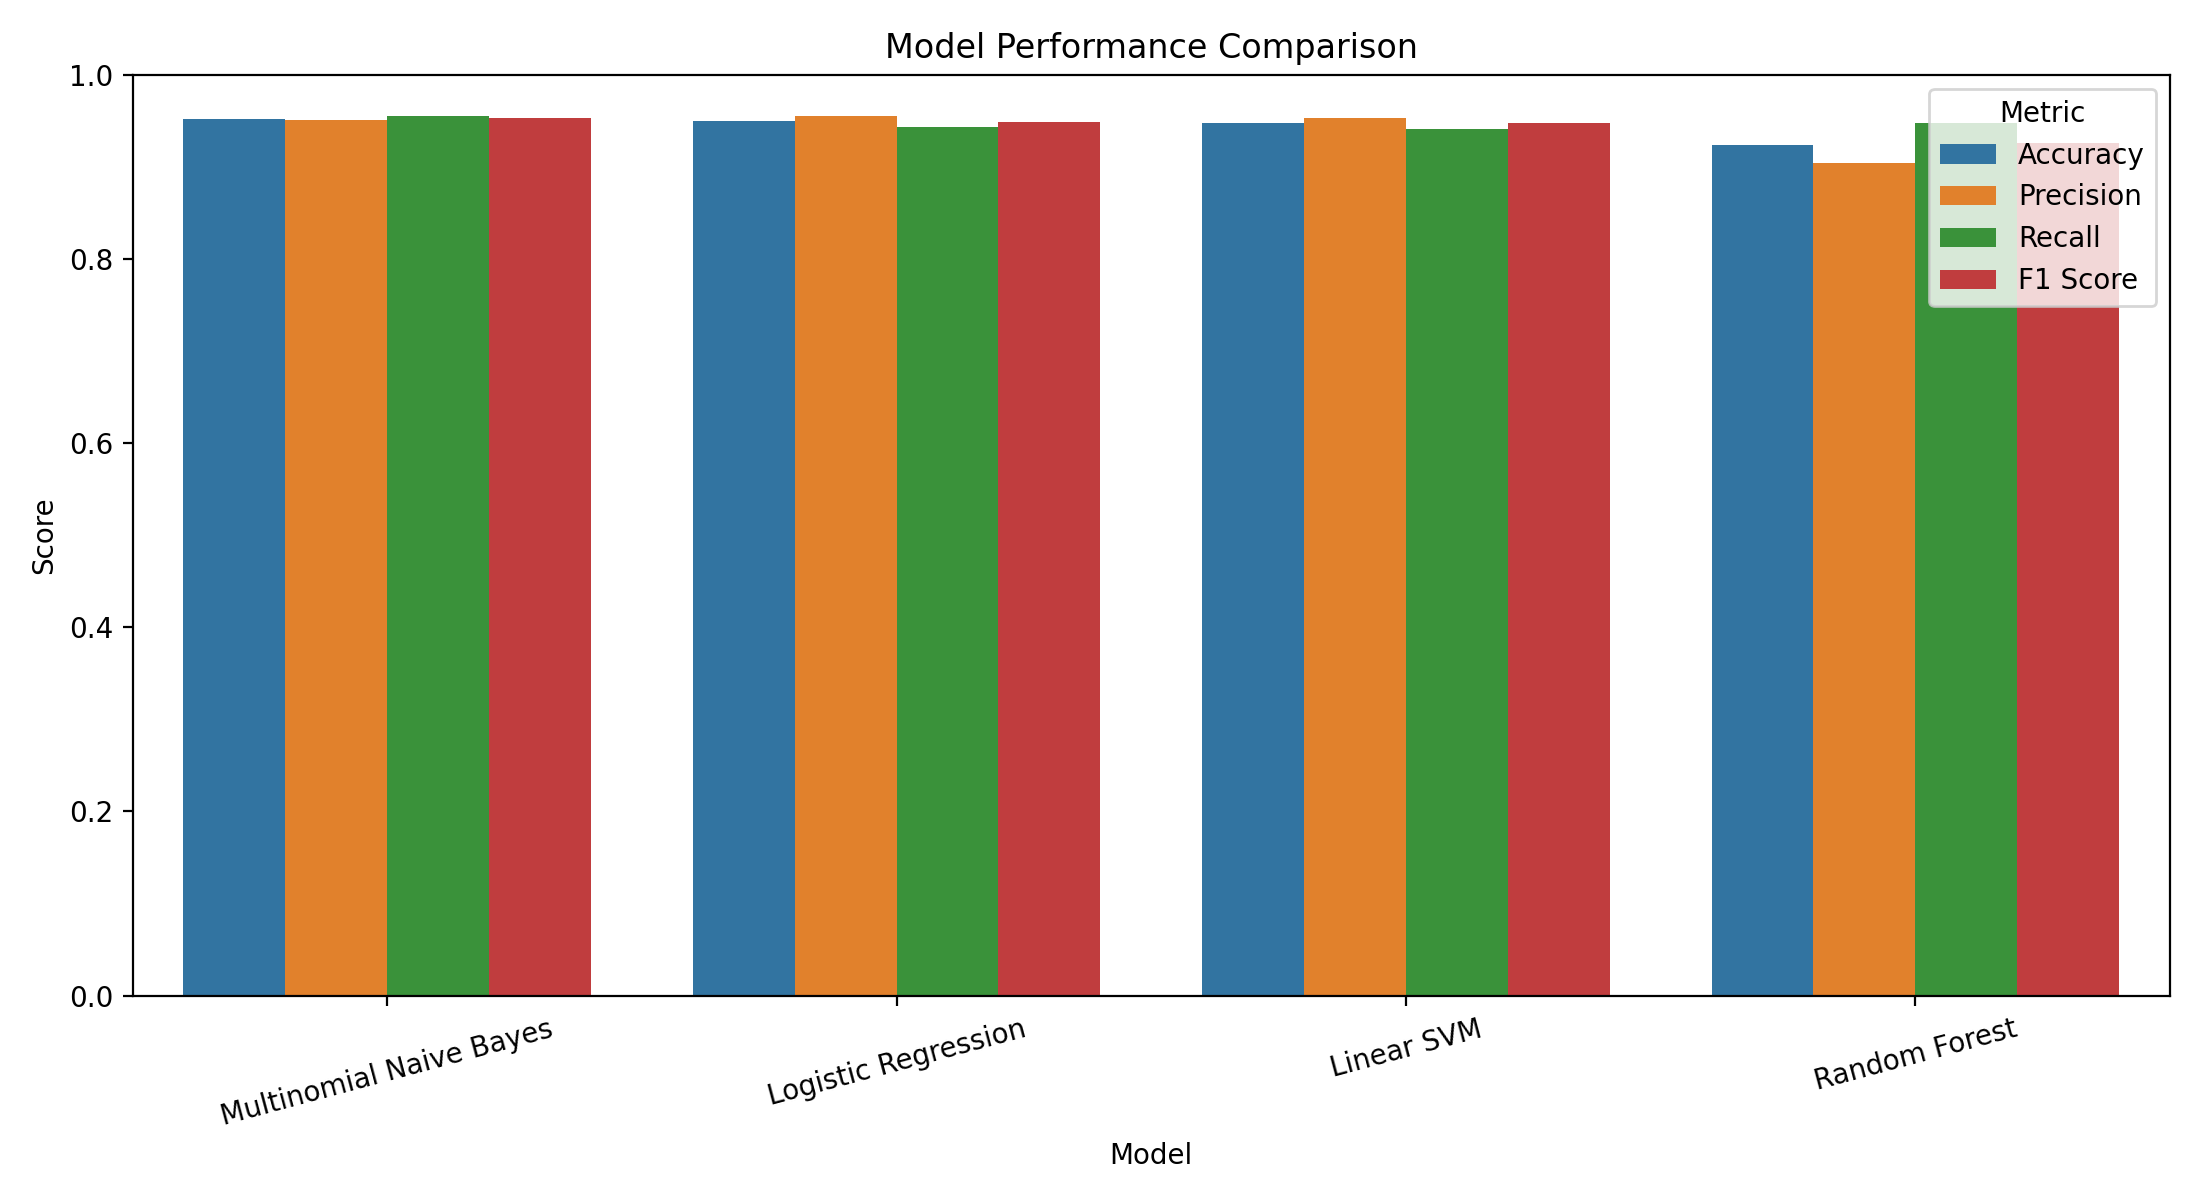

The file beside this chart, header and first rows:
Model, Accuracy, Precision, Recall, F1 Score
Multinomial Naive Bayes, 0.9523, 0.9502, 0.9547, 0.9525
Logistic Regression, 0.9492, 0.955, 0.9428, 0.9489
Linear SVM, 0.9473, 0.9534, 0.9406, 0.947
Random Forest, 0.9237, 0.9045, 0.9475, 0.9255
